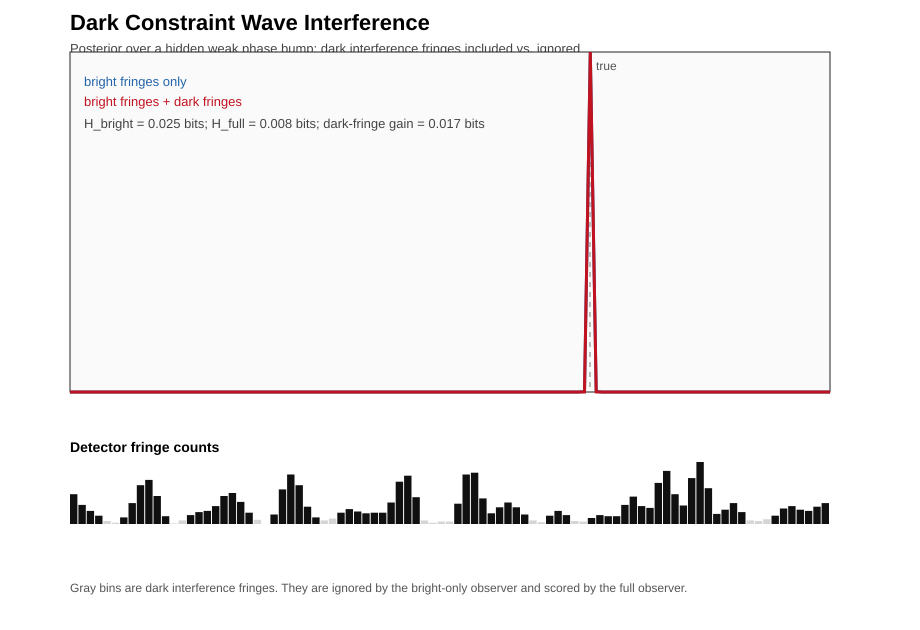

Values plotted in this chart, from the file beside it:
candidate_lens_center, bright_only_posterior, bright_plus_dark_posterior
0.12, 0.0, 0.0
0.1258, 0.0, 0.0
0.1317, 0.0, 0.0
0.1375, 0.0, 0.0
0.1434, 0.0, 0.0
0.1492, 0.0, 0.0
0.1551, 0.0, 0.0
0.1609, 0.0, 0.0
0.1668, 0.0, 0.0
0.1726, 0.0, 0.0
0.1785, 0.0, 0.0
0.1843, 0.0, 0.0
0.1902, 0.0, 0.0
0.196, 0.0, 0.0
0.2018, 0.0, 0.0
0.2077, 0.0, 0.0
0.2135, 0.0, 0.0
0.2194, 0.0, 0.0
0.2252, 0.0, 0.0
0.2311, 0.0, 0.0
0.2369, 0.0, 0.0
0.2428, 0.0, 0.0
0.2486, 0.0, 0.0
0.2545, 0.0, 0.0
0.2603, 0.0, 0.0
0.2662, 0.0, 0.0
0.272, 0.0, 0.0
0.2778, 0.0, 0.0
0.2837, 0.0, 0.0
0.2895, 0.0, 0.0
0.2954, 0.0, 0.0
0.3012, 0.0, 0.0
0.3071, 0.0, 0.0
0.3129, 0.0, 0.0
0.3188, 0.0, 0.0
0.3246, 0.0, 0.0
0.3305, 0.0, 0.0
0.3363, 0.0, 0.0
0.3422, 0.0, 0.0
0.348, 0.0, 0.0
0.3538, 0.0, 0.0
0.3597, 0.0, 0.0
0.3655, 0.0, 0.0
0.3714, 0.0, 0.0
0.3772, 0.0, 0.0
0.3831, 0.0, 0.0
0.3889, 0.0, 0.0
0.3948, 0.0, 0.0
0.4006, 0.0, 0.0
0.4065, 0.0, 0.0
0.4123, 0.0, 0.0
0.4182, 0.0, 0.0
0.424, 0.0, 0.0
0.4298, 0.0, 0.0
0.4357, 0.0, 0.0
0.4415, 0.0, 0.0
0.4474, 0.0, 0.0
0.4532, 0.0, 0.0
0.4591, 0.0, 0.0
0.4649, 0.0, 0.0
... 71 more rows
